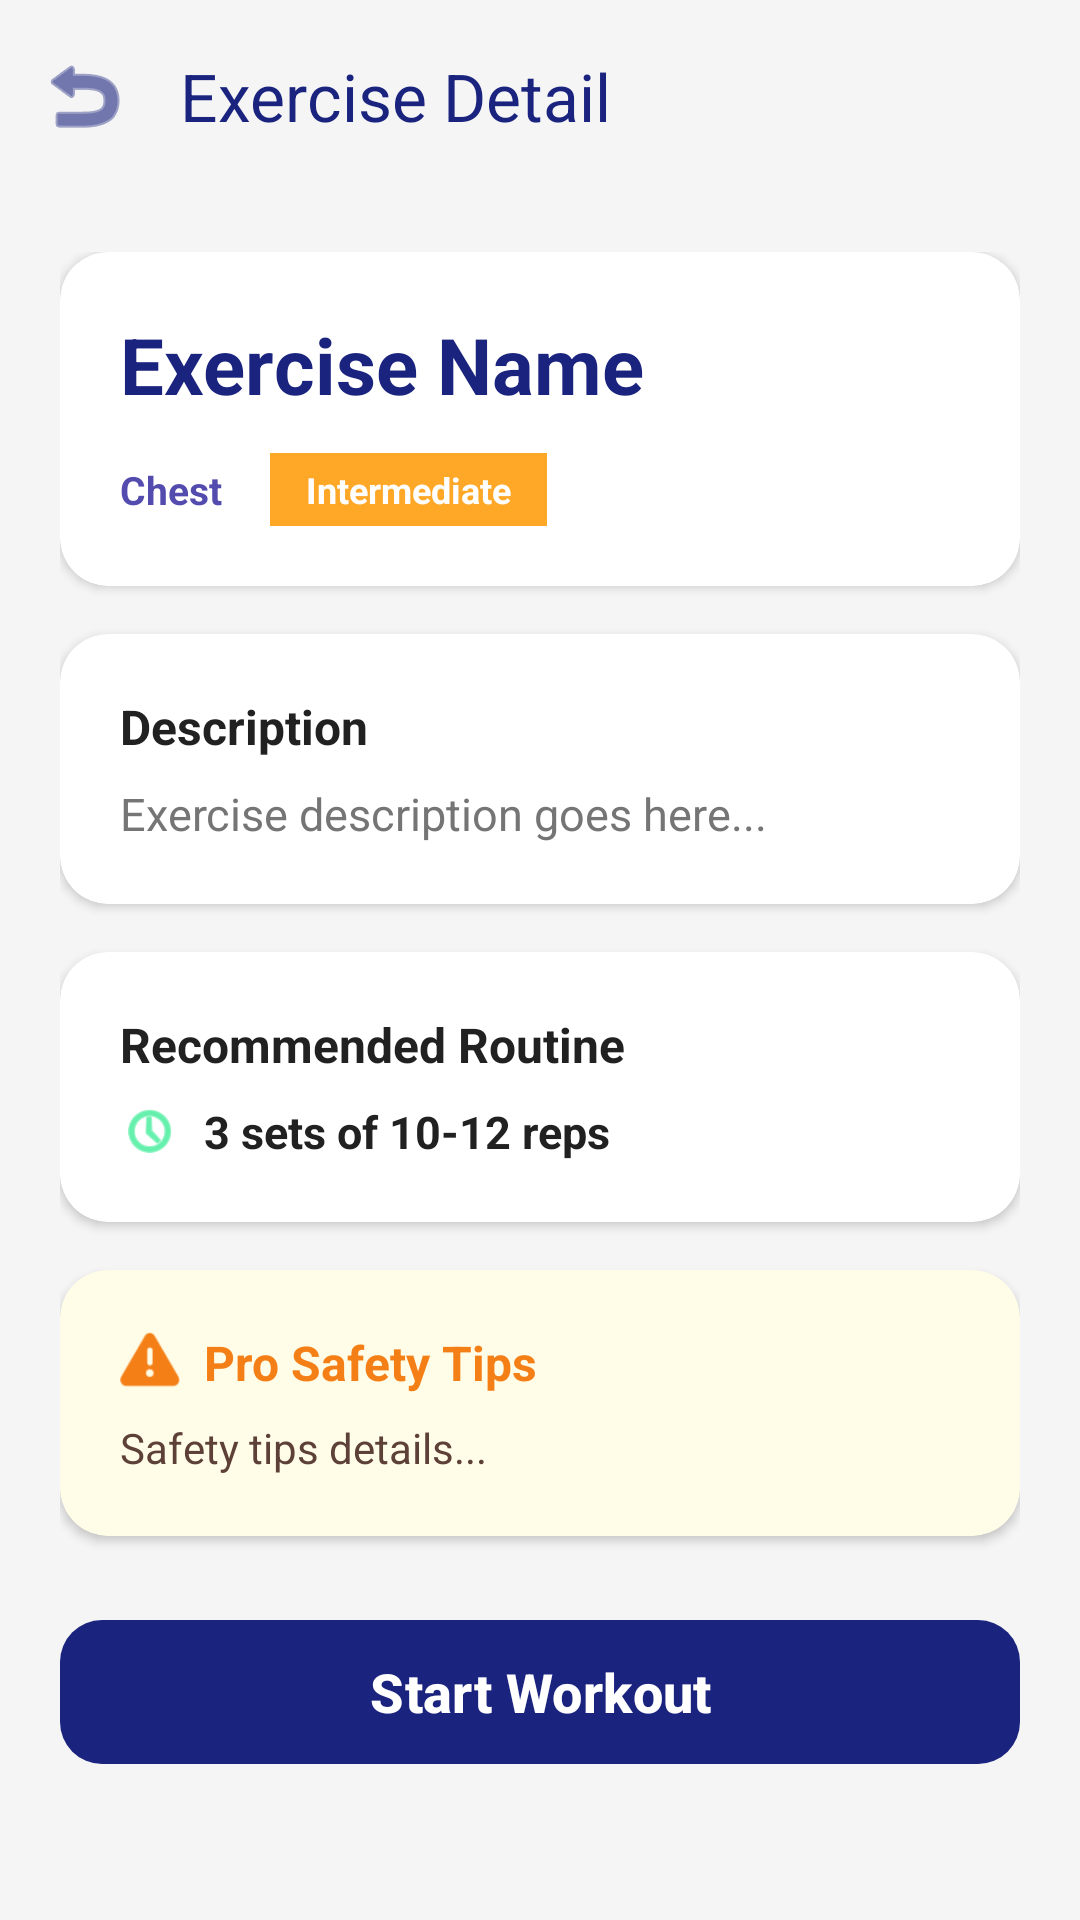

Here is an Android app screen rendered from its layout file. Give the layout XML and the strings, colors and styles it references.
<!-- AndroidManifest.xml: activity theme Theme.FitTrack -->
<!-- res/layout/activity_exercise_detail.xml -->
<?xml version="1.0" encoding="utf-8"?>
<androidx.coordinatorlayout.widget.CoordinatorLayout xmlns:android="http://schemas.android.com/apk/res/android"
    xmlns:app="http://schemas.android.com/apk/res-auto"
    xmlns:tools="http://schemas.android.com/tools"
    android:layout_width="match_parent"
    android:layout_height="match_parent"
    android:background="@color/background_light">

    
    <com.google.android.material.appbar.AppBarLayout
        android:layout_width="match_parent"
        android:layout_height="wrap_content"
        android:background="@android:color/transparent"
        app:elevation="0dp">

        <com.google.android.material.appbar.MaterialToolbar
            android:id="@+id/toolbar"
            android:layout_width="match_parent"
            android:layout_height="?attr/actionBarSize"
            app:navigationIcon="@android:drawable/ic_menu_revert"
            app:navigationIconTint="@color/primary_blue"
            app:title="Exercise Detail"
            app:titleTextColor="@color/primary_blue" />
    </com.google.android.material.appbar.AppBarLayout>

    
    <androidx.core.widget.NestedScrollView
        android:layout_width="match_parent"
        android:layout_height="match_parent"
        app:layout_behavior="@string/appbar_scrolling_view_behavior">

        <LinearLayout
            android:layout_width="match_parent"
            android:layout_height="wrap_content"
            android:orientation="vertical"
            android:padding="20dp">

            
            <com.google.android.material.card.MaterialCardView
                android:layout_width="match_parent"
                android:layout_height="wrap_content"
                app:cardCornerRadius="16dp"
                app:cardElevation="2dp"
                app:strokeWidth="0dp"
                app:cardBackgroundColor="@color/white"
                android:layout_marginBottom="16dp">

                <LinearLayout
                    android:layout_width="match_parent"
                    android:layout_height="wrap_content"
                    android:orientation="vertical"
                    android:padding="20dp">

                    <TextView
                        android:id="@+id/tv_detail_name"
                        android:layout_width="match_parent"
                        android:layout_height="wrap_content"
                        android:text="Exercise Name"
                        android:textSize="26sp"
                        android:textStyle="bold"
                        android:textColor="@color/primary_blue" />

                    <LinearLayout
                        android:layout_width="match_parent"
                        android:layout_height="wrap_content"
                        android:orientation="horizontal"
                        android:layout_marginTop="12dp"
                        android:gravity="center_vertical">

                        <TextView
                            android:id="@+id/tv_detail_category"
                            android:layout_width="wrap_content"
                            android:layout_height="wrap_content"
                            android:text="Chest"
                            android:textSize="13sp"
                            android:textColor="@color/primary_blue_light"
                            android:textStyle="bold"
                            android:background="@android:color/transparent"
                            android:layout_marginEnd="16dp"/>

                        <TextView
                            android:id="@+id/tv_detail_difficulty"
                            android:layout_width="wrap_content"
                            android:layout_height="wrap_content"
                            android:text="Intermediate"
                            android:textSize="12sp"
                            android:textColor="@color/white"
                            android:textStyle="bold"
                            android:background="@color/card_diet"
                            android:paddingHorizontal="12dp"
                            android:paddingVertical="4dp"/>
                    </LinearLayout>
                </LinearLayout>
            </com.google.android.material.card.MaterialCardView>

            
            <com.google.android.material.card.MaterialCardView
                android:layout_width="match_parent"
                android:layout_height="wrap_content"
                app:cardCornerRadius="16dp"
                app:cardElevation="2dp"
                app:strokeWidth="0dp"
                app:cardBackgroundColor="@color/white"
                android:layout_marginBottom="16dp">

                <LinearLayout
                    android:layout_width="match_parent"
                    android:layout_height="wrap_content"
                    android:orientation="vertical"
                    android:padding="20dp">

                    <TextView
                        android:layout_width="wrap_content"
                        android:layout_height="wrap_content"
                        android:text="Description"
                        android:textSize="16sp"
                        android:textStyle="bold"
                        android:textColor="@color/text_primary_light"
                        android:layout_marginBottom="8dp"/>

                    <TextView
                        android:id="@+id/tv_detail_desc"
                        android:layout_width="match_parent"
                        android:layout_height="wrap_content"
                        android:text="Exercise description goes here..."
                        android:textSize="15sp"
                        android:textColor="@color/text_secondary_light"
                        android:lineSpacingMultiplier="1.2" />
                </LinearLayout>
            </com.google.android.material.card.MaterialCardView>

            
            <com.google.android.material.card.MaterialCardView
                android:layout_width="match_parent"
                android:layout_height="wrap_content"
                app:cardCornerRadius="16dp"
                app:cardElevation="2dp"
                app:strokeWidth="0dp"
                app:cardBackgroundColor="@color/white"
                android:layout_marginBottom="16dp">

                <LinearLayout
                    android:layout_width="match_parent"
                    android:layout_height="wrap_content"
                    android:orientation="vertical"
                    android:padding="20dp">

                    <TextView
                        android:layout_width="wrap_content"
                        android:layout_height="wrap_content"
                        android:text="Recommended Routine"
                        android:textSize="16sp"
                        android:textStyle="bold"
                        android:textColor="@color/text_primary_light"
                        android:layout_marginBottom="8dp"/>

                    <LinearLayout
                        android:layout_width="match_parent"
                        android:layout_height="wrap_content"
                        android:orientation="horizontal"
                        android:gravity="center_vertical">

                        <ImageView
                            android:layout_width="20dp"
                            android:layout_height="20dp"
                            android:src="@android:drawable/ic_menu_recent_history"
                            app:tint="@color/accent_green"
                            android:contentDescription="Routine icon"/>

                        <TextView
                            android:id="@+id/tv_detail_duration"
                            android:layout_width="wrap_content"
                            android:layout_height="wrap_content"
                            android:text="3 sets of 10-12 reps"
                            android:textSize="15sp"
                            android:textStyle="bold"
                            android:textColor="@color/text_primary_light"
                            android:layout_marginStart="8dp"/>
                    </LinearLayout>
                </LinearLayout>
            </com.google.android.material.card.MaterialCardView>

            
            <com.google.android.material.card.MaterialCardView
                android:layout_width="match_parent"
                android:layout_height="wrap_content"
                app:cardCornerRadius="16dp"
                app:cardElevation="2dp"
                app:strokeWidth="0dp"
                app:cardBackgroundColor="#FFFDE7"
                android:layout_marginBottom="24dp">

                <LinearLayout
                    android:layout_width="match_parent"
                    android:layout_height="wrap_content"
                    android:orientation="vertical"
                    android:padding="20dp">

                    <LinearLayout
                        android:layout_width="match_parent"
                        android:layout_height="wrap_content"
                        android:orientation="horizontal"
                        android:gravity="center_vertical"
                        android:layout_marginBottom="8dp">

                        <ImageView
                            android:layout_width="20dp"
                            android:layout_height="20dp"
                            android:src="@android:drawable/ic_dialog_alert"
                            app:tint="#F57F17"
                            android:contentDescription="Alert Icon"/>

                        <TextView
                            android:layout_width="wrap_content"
                            android:layout_height="wrap_content"
                            android:text="Pro Safety Tips"
                            android:textSize="16sp"
                            android:textStyle="bold"
                            android:textColor="#F57F17"
                            android:layout_marginStart="8dp"/>
                    </LinearLayout>

                    <TextView
                        android:id="@+id/tv_detail_safety"
                        android:layout_width="match_parent"
                        android:layout_height="wrap_content"
                        android:text="Safety tips details..."
                        android:textSize="14sp"
                        android:textColor="#5D4037"
                        android:lineSpacingMultiplier="1.2" />
                </LinearLayout>
            </com.google.android.material.card.MaterialCardView>

            
            <com.google.android.material.button.MaterialButton
                android:id="@+id/btn_start_workout"
                android:layout_width="match_parent"
                android:layout_height="56dp"
                android:text="Start Workout"
                android:textSize="18sp"
                android:textStyle="bold"
                android:textColor="@color/white"
                app:backgroundTint="@color/primary_blue"
                app:cornerRadius="14dp"
                android:elevation="4dp"/>

        </LinearLayout>
    </androidx.core.widget.NestedScrollView>

</androidx.coordinatorlayout.widget.CoordinatorLayout>
<!-- resources referenced by this layout -->
<resources>
  <color name="accent_green">#00E676</color>
  <color name="background_light">#F5F5F5</color>
  <color name="card_diet">#FFA726</color>
  <color name="primary_blue">#1A237E</color>
  <color name="primary_blue_light">#534BAE</color>
  <color name="text_primary_light">#212121</color>
  <color name="text_secondary_light">#757575</color>
  <color name="white">#FFFFFFFF</color>
  <style name="Theme.FitTrack" parent="Theme.Material3.DayNight.NoActionBar">
          
          <item name="colorPrimary">@color/primary_blue</item>
          <item name="colorOnPrimary">@color/white</item>
          <item name="colorPrimaryContainer">@color/primary_blue_light</item>
          <item name="colorOnPrimaryContainer">@color/white</item>
          
          <item name="colorSecondary">@color/accent_green</item>
          <item name="colorOnSecondary">@color/black</item>
  
          
          <item name="android:statusBarColor">?attr/colorPrimaryVariant</item>
  
          
          <item name="android:windowBackground">@color/background_light</item>
      </style>
  <color name="black">#FF000000</color>
</resources>
